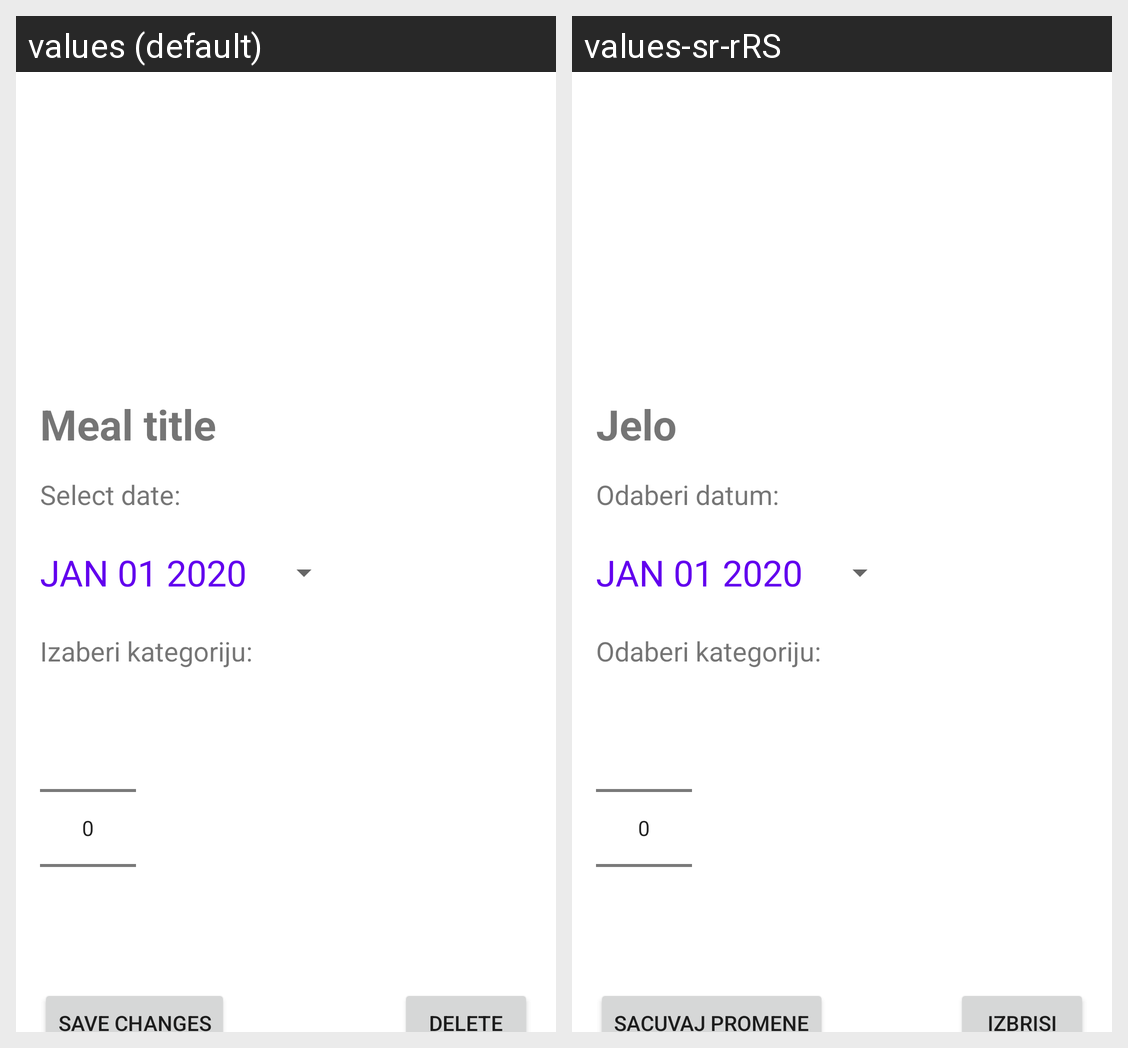

The Android screen above is rendered under two locales of the same app. Produce the string resources it draws, with the default and per-locale values.
Android screen res/layout/activity_edit_saved_meal.xml rendered under 2 locales, left to right: values (default), values-sr-rRS. Device: Nexus 5 (rendered at 1080×1920; each locale shown at half size, 540×960, under a caption strip naming it); theme Theme.MealApp.
Strings drawn on this screen, with the default value and each locale's value (text and hints the layout hard-codes, and strings that could not be matched under every locale, appear in the picture but are not listed):

meal_title
  values: Meal title
  values-sr-rRS: Jelo

izaberi_datum_pripreme_opciono
  values: Select date:
  values-sr-rRS: Odaberi datum:

jan_01_2020
  values: JAN 01 2020
  values-sr-rRS: JAN 01 2020

izaberi_kategoriju
  values: Izaberi kategoriju:
  values-sr-rRS: Odaberi kategoriju:

save_changes
  values: Save changes
  values-sr-rRS: Sacuvaj promene

delete
  values: Delete
  values-sr-rRS: Izbrisi
